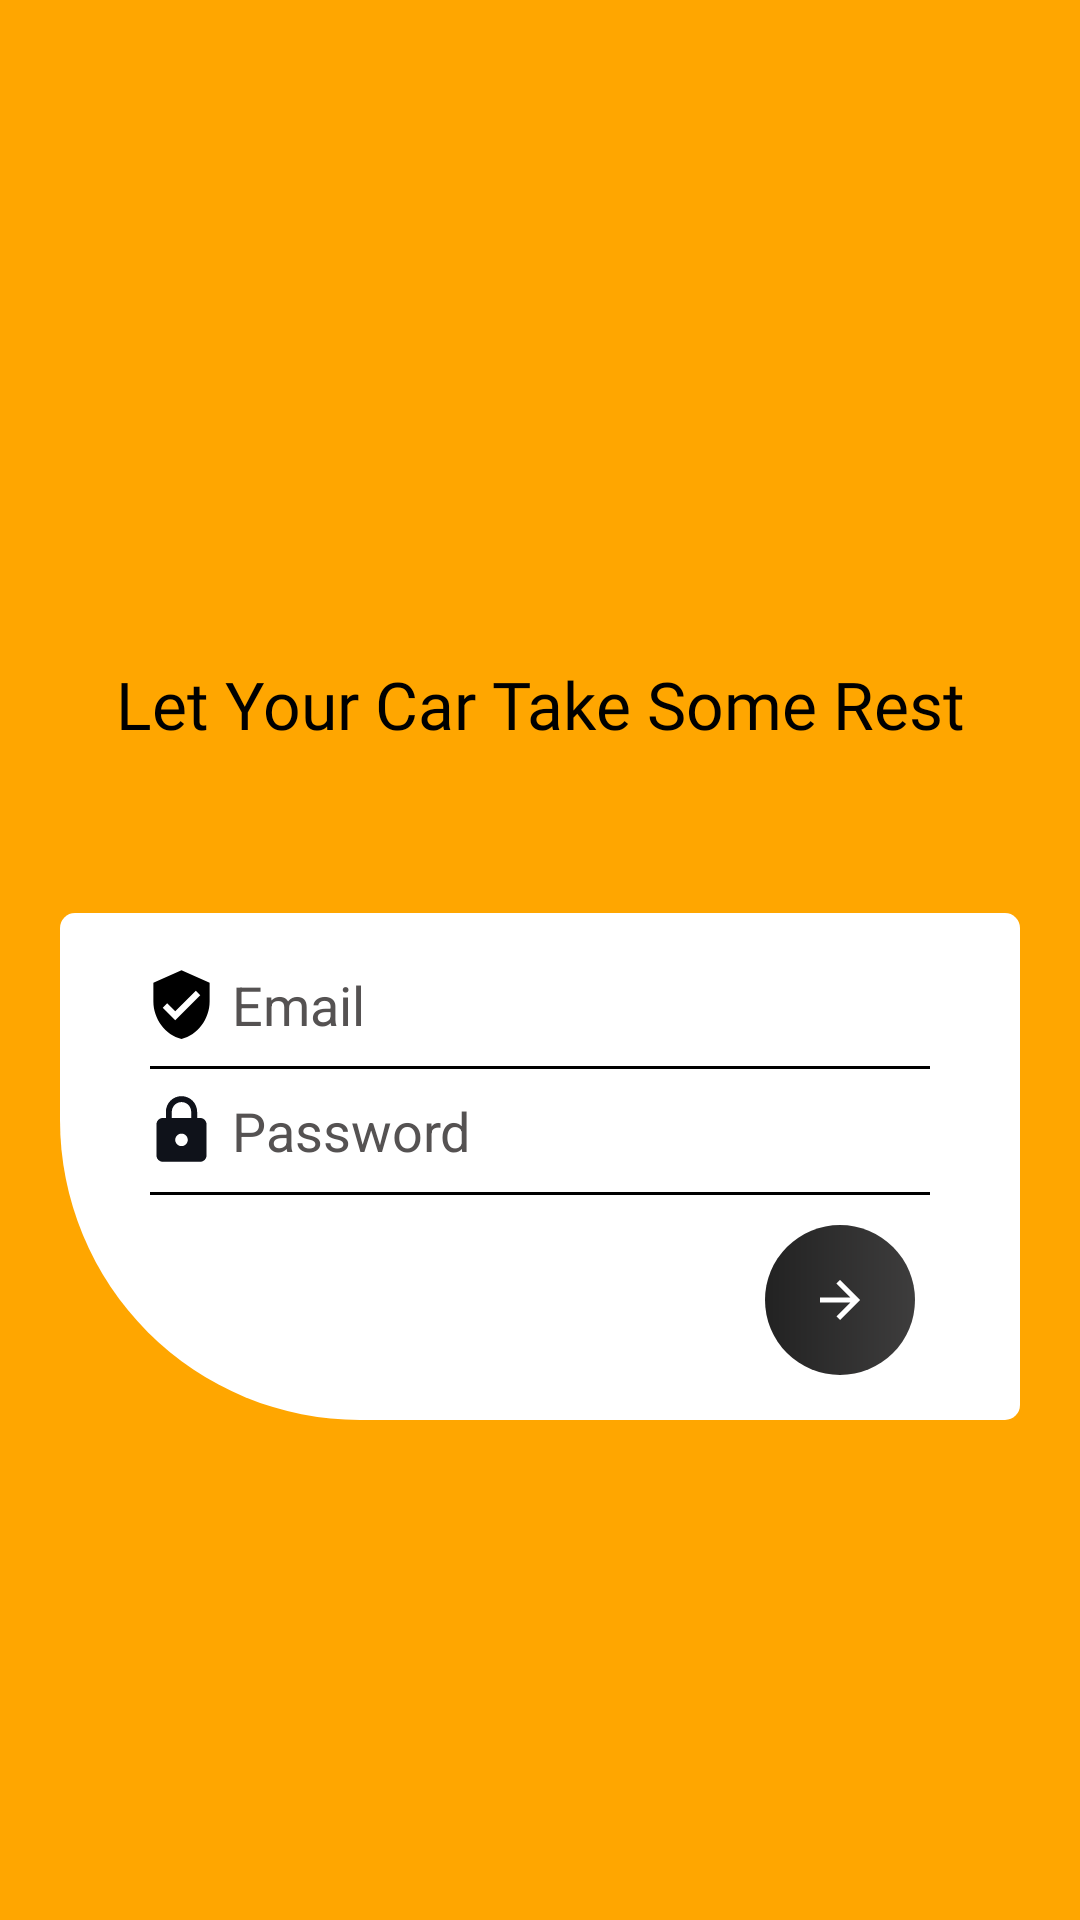

Produce the Android XML layout that renders to this screen, including the resource entries it uses.
<!-- AndroidManifest.xml: application theme AppTheme -->
<!-- res/layout/activity_admin_login_screen.xml -->
<?xml version="1.0" encoding="utf-8"?>
<LinearLayout
    xmlns:android="http://schemas.android.com/apk/res/android"
    xmlns:app="http://schemas.android.com/apk/res-auto"
    xmlns:tools="http://schemas.android.com/tools"
    android:layout_width="match_parent"
    android:layout_height="match_parent"
    android:background="@drawable/yellow"
    android:orientation="vertical"
    tools:context=".admin_panel.AdminLoginScreen">

    <ScrollView
        android:layout_width="match_parent"
        android:layout_height="match_parent">
        <LinearLayout
            android:layout_width="match_parent"
            android:layout_height="match_parent"
            android:layout_below="@+id/toolbar"
            android:orientation="vertical"
            android:layout_centerHorizontal="true"
            android:gravity="center">

            <View
                android:layout_width="match_parent"
                android:layout_height="50dp"
                android:background="@android:color/transparent"/>

            <ImageView
                android:layout_width="match_parent"
                android:layout_height="170dp"
                android:layout_marginLeft="50dp"
                android:layout_marginRight="50dp"
                android:src="@drawable/lambo"
                android:layout_gravity="center" />

            <TextView
                android:layout_width="match_parent"
                android:layout_height="wrap_content"
                android:layout_gravity="center"
                android:text="Let Your Car Take Some Rest"
                android:textSize="22sp"
                android:fontFamily="@font/squaresharps"
                android:textColor="#000000"
                android:textAlignment="center"
                android:layout_marginBottom="20dp"/>

            <LinearLayout
                android:layout_width="match_parent"
                android:layout_marginStart="20dp"
                android:layout_marginEnd="20dp"
                android:orientation="vertical"
                android:layout_height="wrap_content"
                android:gravity="center"
                android:layout_marginTop="10dp"
                android:paddingTop="25dp"
                android:paddingBottom="10dp">

                <LinearLayout
                    android:layout_width="match_parent"
                    android:layout_height="wrap_content"
                    android:orientation="vertical"
                    android:layout_gravity="center"
                    android:background="@drawable/layout_background"
                    android:gravity="center"
                    android:paddingBottom="15dp"
                    android:paddingTop="10dp">
                    <EditText
                        android:id="@+id/adminLoginEmailID"
                        android:layout_width="match_parent"
                        android:layout_height="wrap_content"
                        android:padding="8dp"
                        android:background="@android:color/transparent"
                        android:inputType="text"
                        android:hint=" Email"
                        android:textColorHint="#555252"
                        android:drawableLeft="@drawable/ic_verified_user_black_24dp"
                        android:layout_gravity="center"
                        android:layout_marginRight="20dp"
                        android:layout_marginLeft="20dp"/>
                    <View
                        android:layout_width="match_parent"
                        android:layout_height="1dp"
                        android:background="#000000"
                        android:layout_gravity="center"
                        android:layout_marginRight="30dp"
                        android:layout_marginLeft="30dp"/>
                    <EditText
                        android:id="@+id/adminLoginpassID"
                        android:layout_width="match_parent"
                        android:layout_height="wrap_content"
                        android:padding="8dp"
                        android:background="@android:color/transparent"
                        android:inputType="textPassword"
                        android:hint=" Password"
                        android:textColorHint="#555252"
                        android:drawableLeft="@drawable/ic_lock_black_24dp"
                        android:layout_gravity="center"
                        android:layout_marginRight="20dp"
                        android:layout_marginLeft="20dp"/>
                    <View
                        android:layout_width="match_parent"
                        android:layout_height="1dp"
                        android:background="#000000"
                        android:layout_gravity="center"
                        android:layout_marginRight="30dp"
                        android:layout_marginLeft="30dp"/>

                    <ImageButton
                        android:id="@+id/adminSigninID"
                        android:layout_width="50dp"
                        android:layout_height="50dp"
                        android:layout_gravity="end"
                        android:clickable="true"
                        android:src="@drawable/ic_arrow_forward_black_24dp"
                        android:background="@drawable/button_background"
                        android:layout_marginTop="10dp"
                        android:layout_marginRight="35dp" />

                </LinearLayout>

            </LinearLayout>

        </LinearLayout>

    </ScrollView>

</LinearLayout>
<!-- resources referenced by this layout -->
<resources>
  <!-- drawable button_background (drawable) -->
  <?xml version="1.0" encoding="utf-8"?>
  <ripple
      xmlns:android="http://schemas.android.com/apk/res/android"
      xmlns:tools="http://schemas.android.com/tools"
      android:color="#0dafdc"
      tools:targetApi="lollipop">
  
      <item>
          <shape android:shape="rectangle">
  
              <corners
                  android:radius="100dp"/>
  
              <gradient android:angle="0"
                  android:endColor="#DD201F1F"
                  android:startColor="#DD000000"/>
  
          </shape>
      </item>
  </ripple>
  <!-- drawable ic_arrow_forward_black_24dp (drawable) -->
  <vector
      android:height="20dp" android:tint="#FFFFFF"
      android:viewportHeight="24.0" android:viewportWidth="24.0"
      android:width="20dp" xmlns:android="http://schemas.android.com/apk/res/android">
      <path android:fillColor="#FFFFFF" android:pathData="M12,4l-1.41,1.41L16.17,11H4v2h12.17l-5.58,5.59L12,20l8,-8z"/>
  </vector>
  <!-- drawable ic_lock_black_24dp (drawable) -->
  <vector android:height="25dp" android:tint="#0F121A"
      android:viewportHeight="24.0" android:viewportWidth="24.0"
      android:width="25dp" xmlns:android="http://schemas.android.com/apk/res/android">
      <path android:fillColor="#FF000000" android:pathData="M18,8h-1L17,6c0,-2.76 -2.24,-5 -5,-5S7,3.24 7,6v2L6,8c-1.1,0 -2,0.9 -2,2v10c0,1.1 0.9,2 2,2h12c1.1,0 2,-0.9 2,-2L20,10c0,-1.1 -0.9,-2 -2,-2zM12,17c-1.1,0 -2,-0.9 -2,-2s0.9,-2 2,-2 2,0.9 2,2 -0.9,2 -2,2zM15.1,8L8.9,8L8.9,6c0,-1.71 1.39,-3.1 3.1,-3.1 1.71,0 3.1,1.39 3.1,3.1v2z"/>
  </vector>
  <!-- drawable ic_verified_user_black_24dp (drawable) -->
  <vector xmlns:android="http://schemas.android.com/apk/res/android"
          android:width="25dp"
          android:height="25dp"
          android:viewportWidth="24.0"
          android:viewportHeight="24.0">
      <path
          android:fillColor="#FF000000"
          android:pathData="M12,1L3,5v6c0,5.55 3.84,10.74 9,12 5.16,-1.26 9,-6.45 9,-12L21,5l-9,-4zM10,17l-4,-4 1.41,-1.41L10,14.17l6.59,-6.59L18,9l-8,8z"/>
  </vector>
  <!-- drawable lambo: jpg bitmap (mipmap-mdpi, 84840 bytes) -->
  <!-- drawable layout_background (drawable) -->
  <?xml version="1.0" encoding="utf-8"?>
  <shape xmlns:android="http://schemas.android.com/apk/res/android"
      android:shape="rectangle">
  
      <corners
          android:bottomRightRadius="5dp"
          android:bottomLeftRadius="100dp"
          android:topLeftRadius="5dp"
          android:topRightRadius="5dp"/>
  
      <solid
          android:color="#fff"/>
  
  </shape>
  <!-- drawable yellow: jpg bitmap (drawable, 320 bytes) -->
  <style name="AppTheme" parent="Theme.AppCompat.Light.NoActionBar">
          
          <item name="colorPrimary">@color/colorPrimary</item>
          <item name="colorPrimaryDark">@color/colorPrimaryDark</item>
          <item name="colorAccent">@color/colorAccent</item>
      </style>
  <color name="colorPrimary">#008577</color>
  <color name="colorPrimaryDark">#00574B</color>
  <color name="colorAccent">#D81B60</color>
</resources>
